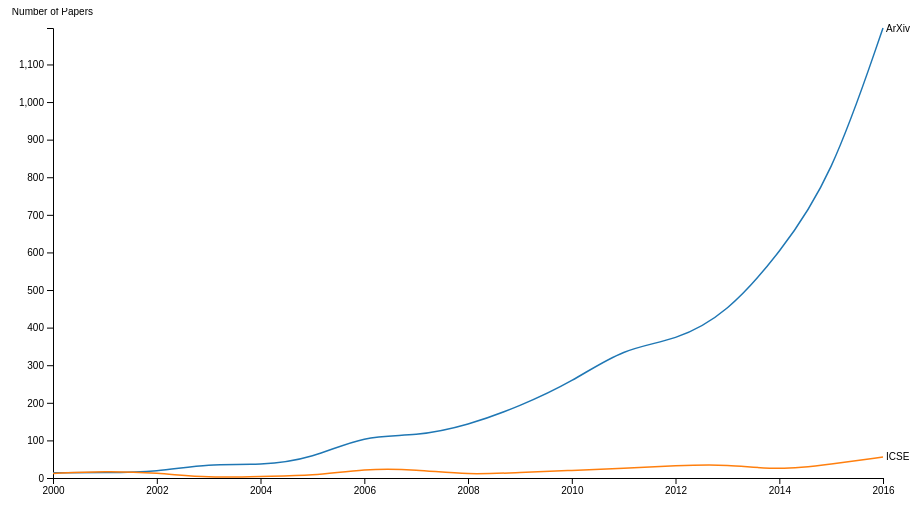
D3 v4 page, settled after 360 driven frames (6 s of simulated time); the page loaded 1 data file(s).


    var svg = d3.select("svg"),
        margin = { top: 20, right: 80, bottom: 30, left: 50 },
        width = svg.attr("width") - margin.left - margin.right,
        height = svg.attr("height") - margin.top - margin.bottom,

        g = svg
        .append("g")
        .attr("transform", "translate(" + margin.left + "," + margin.top + ")");

    var parseTime = d3.timeParse("%Y");

    var x = d3.scaleTime().range([0, width]),
        y = d3.scaleLinear().range([height, 0]),
        z = d3.scaleOrdinal(d3.schemeCategory10);

    var line = d3
        .line()
        .curve(d3.curveBasis)
        .x(function(d) {
            return x(d.year);
        })
        .y(function(d) {
            return y(d.conferenceCount);
        });

    d3.csv("trend1.csv", type, function(error, data) {
        if (error) throw error;

        var conferencesCount = data.columns.slice(1).map(function(id) {
            return {
                id: id,
                values: data.map(function(d) {
                    return { year: d.year, conferenceCount: d[id] };
                })
            };
        });

        x.domain(
            d3.extent(data, function(d) {
                return d.year;
            })
        );

        y.domain([
            d3.min(conferencesCount, function(c) {
                return d3.min(c.values, function(d) {
                    return d.conferenceCount;
                });
            }),
            d3.max(conferencesCount, function(c) {
                return d3.max(c.values, function(d) {
                    return d.conferenceCount;
                });
            })
        ]);

        z.domain(
            conferencesCount.map(function(c) {
                return c.id;
            })
        );

        g.append("g")
            .attr("class", "axis axis--x")
            .attr("transform", "translate(0," + height + ")")
            .call(d3.axisBottom(x))
            .append("text")
            .text("Year");

        g.append("g")
            .attr("class", "axis axis--y")
            .call(d3.axisLeft(y))
            .append("text")
            .attr("y", -20)
            .attr("x", 40)
            .attr("dy", "0.71em")
            .attr("fill", "#000")
            .text("Number of Papers");

        var conferences = g
            .selectAll(".conferencesCount")
            .data(conferencesCount)
            .enter()
            .append("g")
            .attr("class", "conferenceCount");

        conferences
            .append("path")
            .attr("class", "line")
            .attr("d", function(d) {
                return line(d.values);
            })
            .style("stroke", function(d) {
                return z(d.id);
            });

        conferences
            .append("text")
            .datum(function(d) {
                return { id: d.id, value: d.values[d.values.length - 1] };
            })
            .attr("transform", function(d) {
                return (
                    "translate(" + x(d.value.year) + "," + y(d.value.conferenceCount) + ")"
                );
            })
            .attr("x", 3)
            .attr("dy", "0.35em")
            .style("font", "10px sans-serif")
            .text(function(d) {
                return d.id;
            });
    });

    function type(d, _, columns) {
        d.year = parseTime(d.year);
        for (var i = 1, n = columns.length, c; i < n; ++i)
            d[(c = columns[i])] = +d[c];
        return d;
    }
    

### data: trend1.csv
year, ArXiv, ICSE
2000, 14, 12
2001, 14, 18
2002, 16, 14
2003, 39, 0
2004, 33, 5
2005, 52, 5
2006, 114, 25
2007, 111, 23
2008, 140, 8
2009, 191, 15
2010, 255, 20
2011, 346, 26
2012, 365, 33
2013, 439, 37
2014, 597, 20
2015, 796, 37
2016, 1197, 56